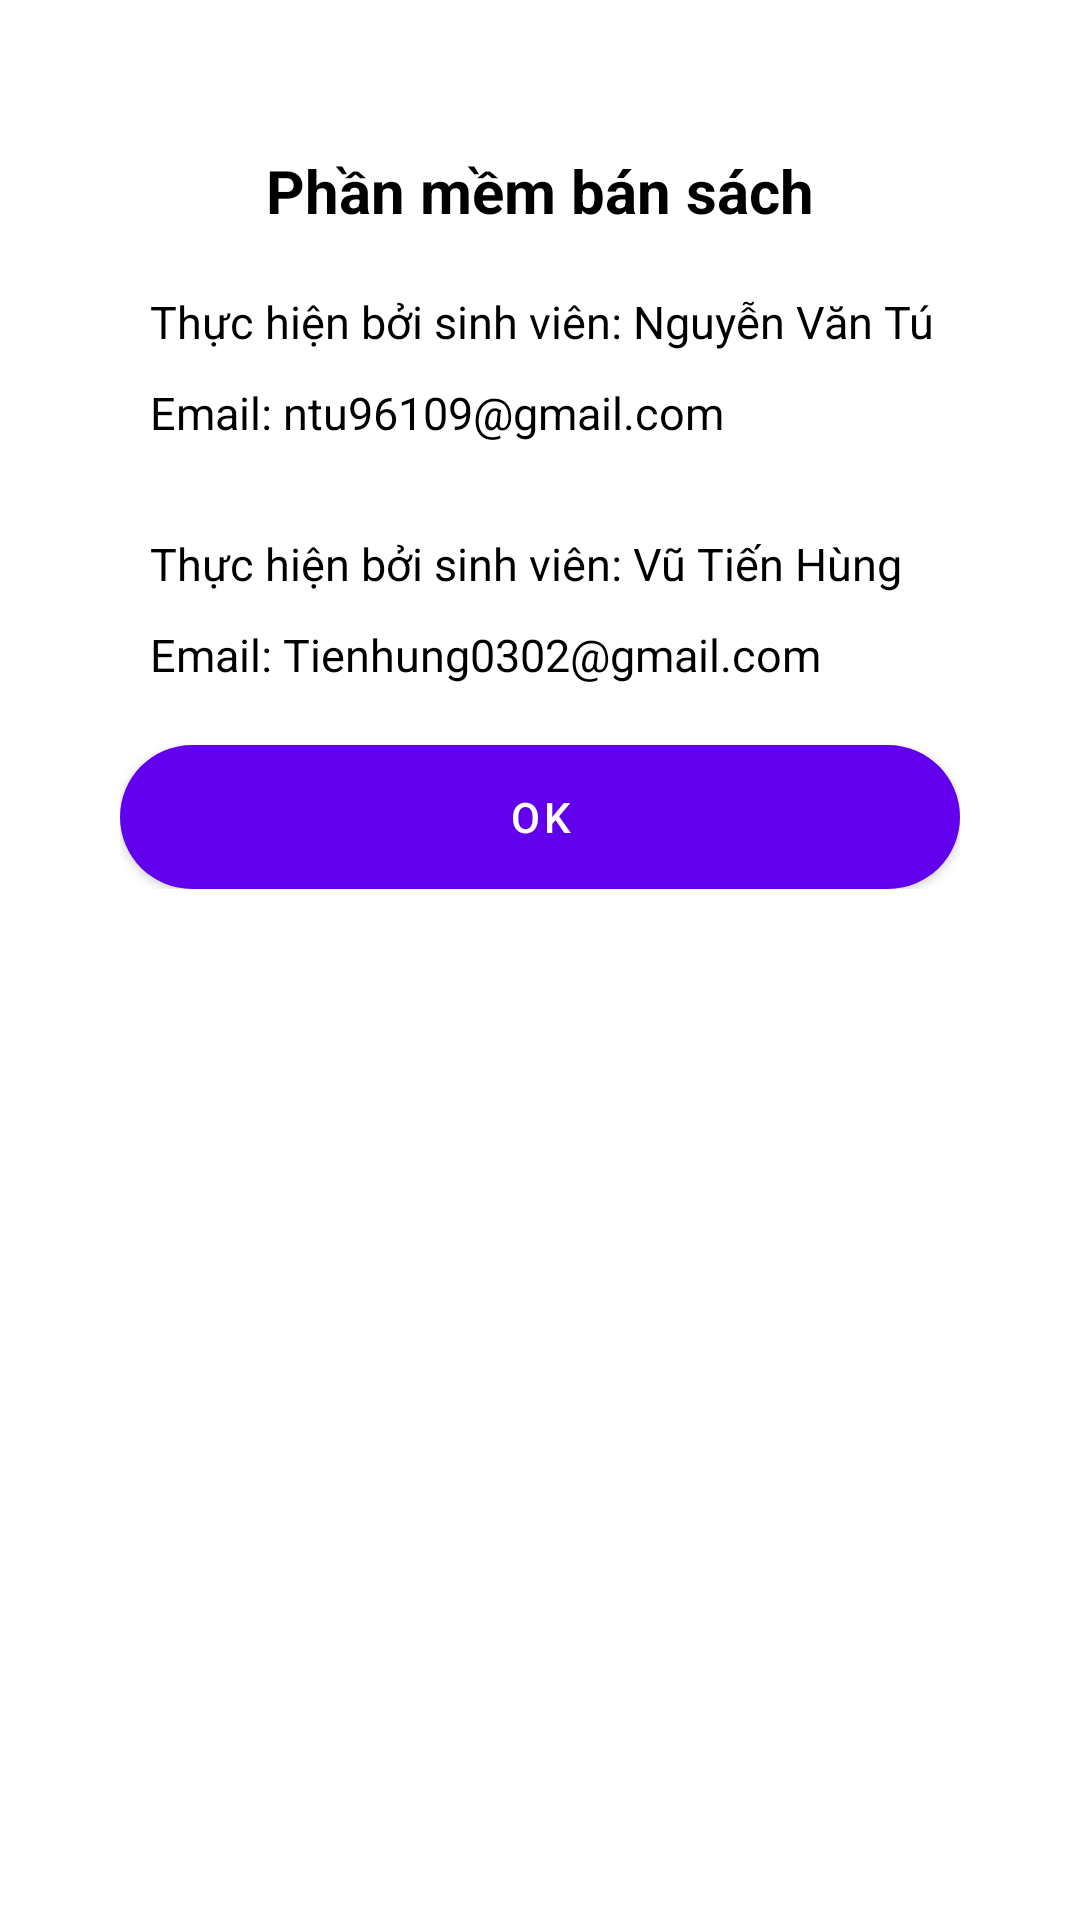

Layout XML and referenced resources for this Android screen:
<!-- AndroidManifest.xml: application theme Theme.Basic_Login -->
<!-- res/layout/dialog_aboutus.xml -->
<?xml version="1.0" encoding="utf-8"?>
<RelativeLayout xmlns:android="http://schemas.android.com/apk/res/android"
    xmlns:tools="http://schemas.android.com/tools"
    android:layout_width="match_parent"
    android:layout_height="match_parent"
    xmlns:app="http://schemas.android.com/apk/res-auto"
    android:orientation="vertical">

    <LinearLayout
        android:id="@+id/linearLayout2"
        android:layout_width="match_parent"
        android:layout_height="wrap_content"
        android:background="@drawable/dialog_bg"
        android:layout_marginLeft="20dp"
        android:layout_marginRight="20dp"
        android:orientation="vertical"
        android:padding="20dp"
        android:elevation="5dp"
        android:layout_marginTop="30dp"
        app:layout_constraintTop_toTopOf="parent"
        tools:layout_editor_absoluteX="20dp">

        <TextView
            android:layout_width="wrap_content"
            android:layout_height="wrap_content"
            android:gravity="center"
            android:layout_gravity="center"
            android:text="Phần mềm bán sách"
            android:textColor="@color/black"
            android:textSize="20sp"
            android:textStyle="bold" />


        <Space
            android:layout_width="wrap_content"
            android:layout_height="10dp"/>


        <TextView
            android:layout_width="wrap_content"
            android:layout_height="wrap_content"
            android:paddingLeft="10dp"
            android:paddingTop="10dp"
            android:text="Thực hiện bởi sinh viên: Nguyễn Văn Tú"
            android:textColor="@color/black"
            android:textSize="15sp" />
        <TextView
            android:layout_width="wrap_content"
            android:layout_height="wrap_content"
            android:paddingLeft="10dp"
            android:paddingTop="10dp"
            android:text="Email: ntu96109@gmail.com"
            android:textColor="@color/black"
            android:textSize="15sp" />

        <Space
            android:layout_width="wrap_content"
            android:layout_height="20dp"/>
        <TextView
            android:layout_width="wrap_content"
            android:layout_height="wrap_content"
            android:paddingLeft="10dp"
            android:paddingTop="10dp"
            android:text="Thực hiện bởi sinh viên: Vũ Tiến Hùng"
            android:textColor="@color/black"
            android:textSize="15sp" />
        <TextView
            android:layout_width="wrap_content"
            android:layout_height="wrap_content"
            android:paddingLeft="10dp"
            android:paddingTop="10dp"
            android:text="Email: Tienhung0302@gmail.com"
            android:textColor="@color/black"
            android:textSize="15sp" />

        <Button
            android:id="@+id/ok_btn_id"
            android:layout_width="match_parent"
            android:layout_height="wrap_content"
            android:layout_gravity="center"
            android:layout_marginTop="20dp"
            android:text="OK"
            android:background="@drawable/button_background"/>

    </LinearLayout>

</RelativeLayout>
<!-- resources referenced by this layout -->
<resources>
  <!-- drawable button_background (drawable) -->
  <?xml version="1.0" encoding="utf-8"?>
  <selector xmlns:android="http://schemas.android.com/apk/res/android">
      <item>
          <shape android:shape="rectangle">
              <solid android:color="#9397E1"/>
              <corners android:radius="50dp"/>
          </shape>
      </item>
  </selector>
  <style name="Theme.Basic_Login" parent="Theme.MaterialComponents.Light.NoActionBar">
          
          <item name="colorPrimary">@color/colorPrimary</item>
          <item name="colorPrimaryDark">@color/colorPrimaryDark</item>
          <item name="colorOnPrimary">@color/white</item>
          <item name="colorAccent">@color/colorAccent</item>
          
          <item name="colorSecondary">@color/teal_200</item>
          <item name="colorSecondaryVariant">@color/teal_700</item>
          <item name="colorOnSecondary">@color/black</item>
          
          <item name="android:statusBarColor" tools:targetApi="l">?attr/colorPrimaryVariant</item>
          
      </style>
  <!-- not gathered from this repository: default colours our renderer supplied (Android Studio template values) -->
  <color name="teal_200">#FF03DAC5</color>
  <color name="teal_700">#FF018786</color>
  <color name="black">#FF000000</color>
  <color name="white">#FFFFFFFF</color>
  <color name="colorPrimary">#FF6200EE</color>
  <color name="colorPrimaryDark">#FF3700B3</color>
  <color name="colorAccent">#FF03DAC5</color>
</resources>
